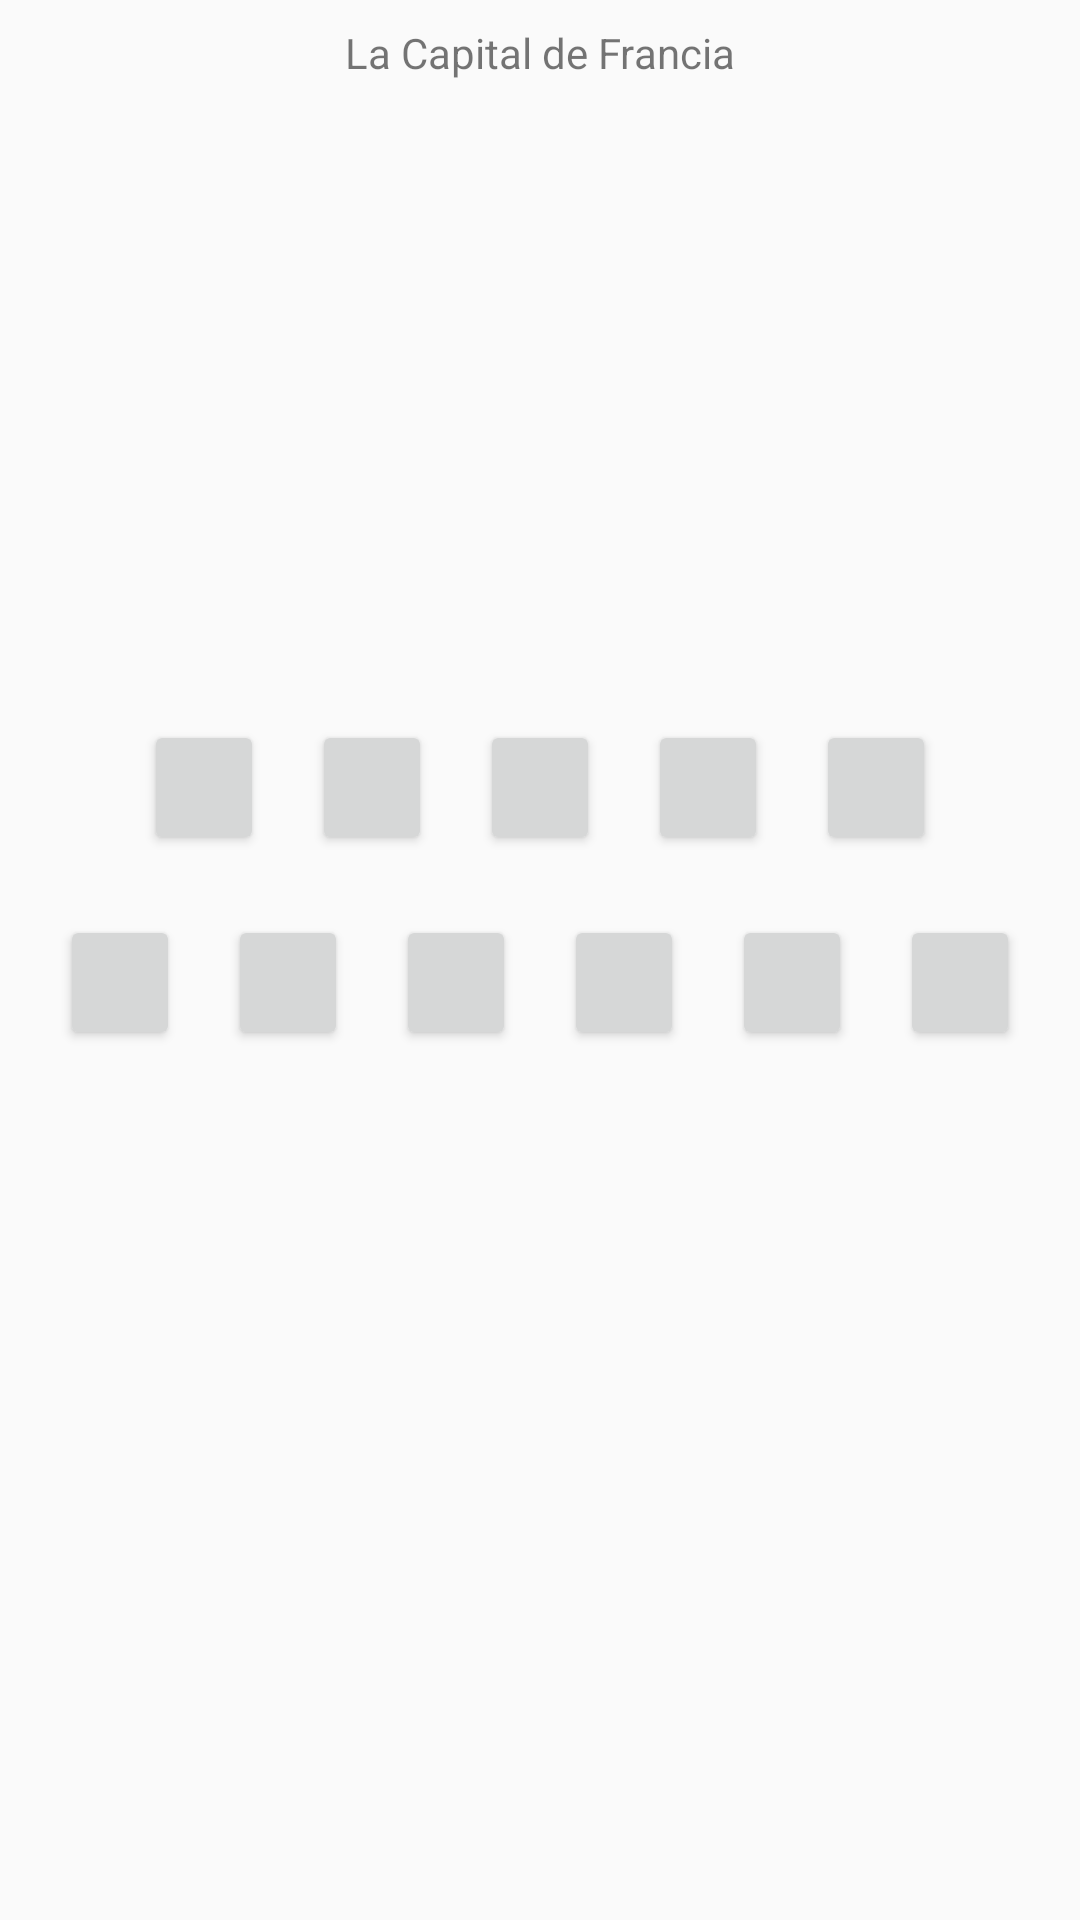

The Android layout XML behind this screen, and the referenced resources:
<!-- AndroidManifest.xml: application theme AppTheme -->
<!-- res/layout/activity_prueba_dificil_nivel1.xml -->
<?xml version="1.0" encoding="utf-8"?>
<android.support.constraint.ConstraintLayout xmlns:android="http://schemas.android.com/apk/res/android"
    xmlns:app="http://schemas.android.com/apk/res-auto"
    xmlns:tools="http://schemas.android.com/tools"
    android:layout_width="match_parent"
    android:layout_height="match_parent"
    tools:context=".PruebaDificilNivel1">

    <Button
        android:id="@+id/btnDificil7"
        android:layout_width="40dp"
        android:layout_height="45dp"
        android:layout_marginStart="40dp"
        android:layout_marginTop="20dp"
        android:layout_marginEnd="15dp"
        android:text="@string/BtnDificil7"
        app:layout_constraintEnd_toStartOf="@+id/btnDificil8"
        app:layout_constraintStart_toStartOf="parent"
        app:layout_constraintTop_toBottomOf="@+id/btnDificil1" />

    <Button
        android:id="@+id/btnDificil8"
        android:layout_width="40dp"
        android:layout_height="45dp"
        android:layout_marginStart="1dp"
        android:layout_marginTop="20dp"
        android:layout_marginEnd="15dp"
        android:text="@string/BtnDificil8"
        app:layout_constraintEnd_toStartOf="@+id/btnDificil9"
        app:layout_constraintStart_toEndOf="@+id/btnDificil7"
        app:layout_constraintTop_toBottomOf="@+id/btnDificil1" />

    <Button
        android:id="@+id/btnDificil9"
        android:layout_width="40dp"
        android:layout_height="45dp"
        android:layout_marginStart="1dp"
        android:layout_marginTop="20dp"
        android:layout_marginEnd="15dp"
        android:text="@string/BtnDificil9"
        app:layout_constraintEnd_toStartOf="@+id/btnDificil10"
        app:layout_constraintStart_toEndOf="@+id/btnDificil8"
        app:layout_constraintTop_toBottomOf="@+id/btnDificil3" />

    <Button
        android:id="@+id/btnDificil10"
        android:layout_width="40dp"
        android:layout_height="45dp"
        android:layout_marginStart="1dp"
        android:layout_marginTop="20dp"
        android:layout_marginEnd="15dp"
        android:text="@string/BtnDificil10"
        app:layout_constraintEnd_toStartOf="@+id/btnDificil11"
        app:layout_constraintStart_toEndOf="@+id/btnDificil9"
        app:layout_constraintTop_toBottomOf="@+id/btnDificil4" />

    <Button
        android:id="@+id/btnDificil11"
        android:layout_width="40dp"
        android:layout_height="45dp"
        android:layout_marginStart="1dp"
        android:layout_marginTop="20dp"
        android:layout_marginEnd="15dp"
        android:text="@string/BtnDificil11"
        app:layout_constraintEnd_toStartOf="@+id/btnDificil12"
        app:layout_constraintStart_toEndOf="@+id/btnDificil10"
        app:layout_constraintTop_toBottomOf="@+id/btnDificil5" />

    <Button
        android:id="@+id/btnDificil12"
        android:layout_width="40dp"
        android:layout_height="45dp"
        android:layout_marginStart="1dp"
        android:layout_marginTop="20dp"
        android:layout_marginEnd="40dp"
        android:text="@string/BtnDificil12"
        app:layout_constraintEnd_toEndOf="parent"
        app:layout_constraintStart_toEndOf="@+id/btnDificil11"
        app:layout_constraintTop_toBottomOf="@+id/btnDificil6" />

    <TextView
        android:id="@+id/tvTituloDificil1"
        android:layout_width="wrap_content"
        android:layout_height="wrap_content"
        android:layout_marginStart="8dp"
        android:layout_marginTop="8dp"
        android:layout_marginEnd="8dp"
        android:text="@string/tvTituloDificil1"
        app:layout_constraintEnd_toEndOf="parent"
        app:layout_constraintStart_toStartOf="parent"
        app:layout_constraintTop_toTopOf="parent" />

    <ImageView
        android:id="@+id/imgDificil1"
        android:layout_width="286dp"
        android:layout_height="177dp"
        android:layout_marginStart="8dp"
        android:layout_marginTop="20dp"
        android:layout_marginEnd="8dp"
        android:contentDescription="@string/imgDificil1"
        app:layout_constraintEnd_toEndOf="parent"
        app:layout_constraintStart_toStartOf="parent"
        app:layout_constraintTop_toBottomOf="@+id/tvTituloDificil1"
        app:srcCompat="@drawable/paris" />

    <Button
        android:id="@+id/btnDificil1"
        android:layout_width="40dp"
        android:layout_height="45dp"
        android:layout_marginStart="56dp"
        android:layout_marginTop="16dp"
        android:layout_marginEnd="15dp"
        android:text="@string/BtnDificil1"
        app:layout_constraintEnd_toStartOf="@+id/btnDificil3"
        app:layout_constraintStart_toStartOf="parent"
        app:layout_constraintTop_toBottomOf="@+id/imgDificil1" />

    <Button
        android:id="@+id/btnDificil3"
        android:layout_width="40dp"
        android:layout_height="45dp"
        android:layout_marginStart="1dp"
        android:layout_marginTop="16dp"
        android:layout_marginEnd="15dp"
        android:text="@string/BtnDificil3"
        app:layout_constraintEnd_toStartOf="@+id/btnDificil4"
        app:layout_constraintStart_toEndOf="@+id/btnDificil1"
        app:layout_constraintTop_toBottomOf="@+id/imgDificil1" />

    <Button
        android:id="@+id/btnDificil4"
        android:layout_width="40dp"
        android:layout_height="45dp"
        android:layout_marginStart="1dp"
        android:layout_marginTop="16dp"
        android:layout_marginEnd="15dp"
        android:text="@string/BtnDificil4"
        app:layout_constraintEnd_toStartOf="@+id/btnDificil5"
        app:layout_constraintStart_toEndOf="@+id/btnDificil3"
        app:layout_constraintTop_toBottomOf="@+id/imgDificil1" />

    <Button
        android:id="@+id/btnDificil5"
        android:layout_width="40dp"
        android:layout_height="45dp"
        android:layout_marginStart="1dp"
        android:layout_marginTop="16dp"
        android:layout_marginEnd="15dp"
        android:text="@string/BtnDificil5"
        app:layout_constraintEnd_toStartOf="@+id/btnDificil6"
        app:layout_constraintStart_toEndOf="@+id/btnDificil4"
        app:layout_constraintTop_toBottomOf="@+id/imgDificil1" />

    <Button
        android:id="@+id/btnDificil6"
        android:layout_width="40dp"
        android:layout_height="45dp"
        android:layout_marginStart="1dp"
        android:layout_marginTop="16dp"
        android:layout_marginEnd="56dp"
        android:text="@string/BtnDificil6"
        app:layout_constraintEnd_toEndOf="parent"
        app:layout_constraintStart_toEndOf="@+id/btnDificil5"
        app:layout_constraintTop_toBottomOf="@+id/imgDificil1" />
</android.support.constraint.ConstraintLayout>
<!-- resources referenced by this layout -->
<resources>
  <string name="BtnDificil1" />
  <string name="BtnDificil10" />
  <string name="BtnDificil11" />
  
      //Estos son los textview y los button de la pantalla En el mapa del nivel Uno//
  <string name="BtnDificil12" />
  <string name="BtnDificil3" />
  <string name="BtnDificil4" />
  <string name="BtnDificil5" />
  <string name="BtnDificil6" />
  <string name="BtnDificil7" />
  <string name="BtnDificil8" />
  <string name="BtnDificil9" />
  <string name="imgDificil1" />
  <string name="tvTituloDificil1">La Capital de Francia</string>
  <style name="AppTheme" parent="Theme.AppCompat.Light.DarkActionBar">
          
          <item name="colorPrimary">@color/colorPrimary</item>
          <item name="colorPrimaryDark">@color/colorPrimaryDark</item>
          <item name="colorAccent">@color/colorAccent</item>
      </style>
  <color name="colorPrimary">#00bcd4</color>
  <color name="colorPrimaryDark">#008ba3</color>
  <color name="colorAccent">#62efff</color>
</resources>
